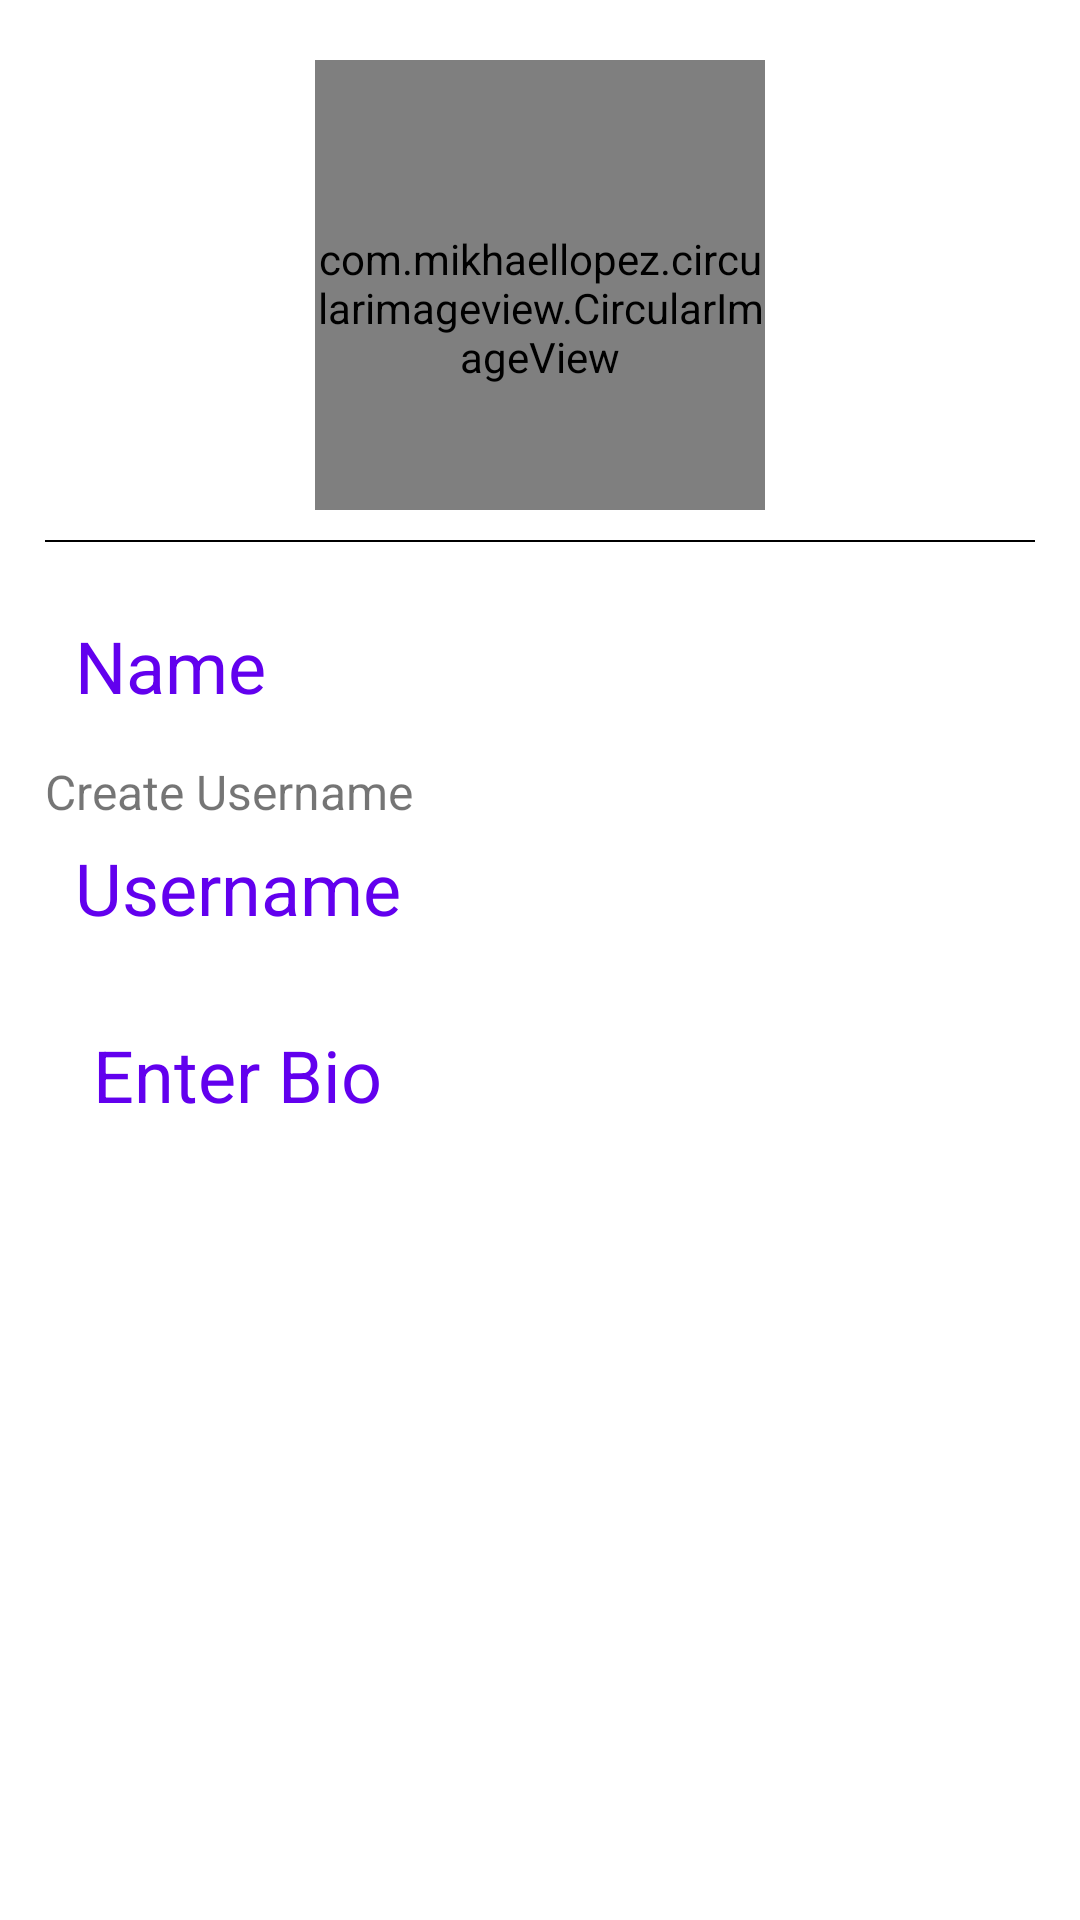

Reconstruct the res/layout file that produces this screen, plus the resources it refers to.
<!-- AndroidManifest.xml: application theme AppTheme -->
<!-- res/layout/activity_updating_user_info.xml -->
<?xml version="1.0" encoding="utf-8"?>
<LinearLayout xmlns:android="http://schemas.android.com/apk/res/android"
    xmlns:app="http://schemas.android.com/apk/res-auto"
    xmlns:tools="http://schemas.android.com/tools"
    android:layout_width="match_parent"
    android:layout_height="match_parent"
    tools:context=".Activity.UpdatingUserInfo"
    android:orientation="vertical"
    >


    <com.mikhaellopez.circularimageview.CircularImageView
        android:id="@+id/ivDisplayImage"
        android:layout_width="150dp"
        android:layout_height="150dp"
        android:layout_gravity="center"
        android:src="@drawable/person"
        android:paddingTop="15dp"
        android:layout_marginTop="20dp"
        />

    <View
        android:layout_width="match_parent"
        android:layout_height="0.5dp"
        android:background="#000"
        android:layout_marginTop="10dp"
        android:layout_marginRight="15dp"
        android:layout_marginLeft="15dp"
        />


    <EditText
        android:id="@+id/etName"
        android:layout_width="match_parent"
        android:layout_height="wrap_content"

        android:paddingVertical="5dp"
        android:paddingStart="15dp"

        android:layout_marginStart="10dp"
        android:layout_marginEnd="10dp"
        android:layout_marginTop="20dp"

        android:background="@drawable/edittext_round_borders"

        android:hint="Name"
        android:textSize="24sp"
        android:textColorHint="@color/colorAccent"

        />
    <TextView
        android:layout_width="wrap_content"
        android:layout_height="wrap_content"

        android:layout_gravity="start"
        android:layout_marginStart="15dp"
        android:layout_marginTop="10dp"

        android:text="Create Username"
        android:textSize="16sp"
        />
    <LinearLayout
        android:layout_width="match_parent"
        android:layout_height="wrap_content"
        android:orientation="horizontal"
        android:layout_marginStart="10dp"
        android:layout_marginEnd="10dp"
        >
        <EditText
            android:id="@+id/etSetUserName"
            android:layout_width="match_parent"
            android:layout_height="wrap_content"

            android:paddingVertical="5dp"
            android:paddingStart="15dp"

            android:layout_weight="1"

            android:background="@drawable/edittext_round_borders"

            android:hint="Username"
            android:textSize="24sp"
            android:textColorHint="@color/colorAccent"

            />
        <ImageView
            android:id="@+id/ivCheckUsername"
            android:layout_width="40dp"
            android:layout_height="40dp"

            android:src="@drawable/just_a_tick"
            android:layout_gravity="center_vertical"
            />
    </LinearLayout>

    <EditText
        android:id="@+id/etSetBio"
        android:layout_width="match_parent"
        android:layout_height="wrap_content"

        android:paddingTop="5dp"
        android:paddingBottom="5dp"
        android:paddingStart="15dp"

        android:layout_marginStart="10dp"
        android:layout_marginEnd="10dp"
        android:layout_marginTop="20dp"

        android:background="@drawable/edittext_round_borders"

        android:hint=" Enter Bio"
        android:textSize="24sp"
        android:textColorHint="@color/colorAccent"
        />

    <LinearLayout
        android:layout_width="match_parent"
        android:layout_height="wrap_content"
        android:layout_marginTop="50dp"
        android:gravity="center"
        android:orientation="vertical"
        >
        <TextView
            android:layout_width="180dp"
            android:layout_height="wrap_content"
            android:background="@drawable/round_borders"
            android:text="Save"
            android:textSize="20sp"
            android:gravity="center"
            android:id="@+id/tvSaveInfo"
            android:paddingVertical="5dp"
            android:textStyle="bold"
            android:paddingHorizontal="10dp"
            android:textColor="@color/colorAccent"
            android:drawableLeft="@drawable/edit"
            android:visibility="invisible"
            />
    </LinearLayout>
</LinearLayout>
<!-- resources referenced by this layout -->
<resources>
  <color name="colorAccent">#6200EE</color>
  <!-- drawable edit (drawable) -->
  <vector android:height="24dp" android:tint="#8400FF"
      android:viewportHeight="24.0" android:viewportWidth="24.0"
      android:width="24dp" xmlns:android="http://schemas.android.com/apk/res/android">
      <path android:fillColor="#FF000000" android:pathData="M3,17.25V21h3.75L17.81,9.94l-3.75,-3.75L3,17.25zM20.71,7.04c0.39,-0.39 0.39,-1.02 0,-1.41l-2.34,-2.34c-0.39,-0.39 -1.02,-0.39 -1.41,0l-1.83,1.83 3.75,3.75 1.83,-1.83z"/>
  </vector>
  <!-- drawable edittext_round_borders (drawable) -->
  <?xml version="1.0" encoding="utf-8"?>
  <shape xmlns:android="http://schemas.android.com/apk/res/android"
      android:shape="rectangle"
      >
      <solid android:color="@android:color/white"/>
      <corners android:radius="20dp"/>
  </shape>
  <!-- drawable round_borders (drawable) -->
  <?xml version="1.0" encoding="utf-8"?>
  <shape xmlns:android="http://schemas.android.com/apk/res/android"
      android:shape="rectangle"
      >
  
      <corners android:radius="80dp"/>
      <stroke android:width="1dp"
          android:color="@color/colorAccent"
          />
  </shape>
  <style name="AppTheme" parent="Theme.MaterialComponents.Light.NoActionBar">
          
          <item name="colorPrimary">@color/colorPrimary</item>          
          <item name="colorPrimaryDark">@color/colorPrimaryDark</item>  
          <item name="colorAccent">@color/colorAccent</item>            
          <item name="android:windowAnimationStyle">@style/animation</item>
      </style>
  <color name="colorPrimary">#FFFFFF</color>
  <color name="colorPrimaryDark">#bfbfbf</color>
  <style name="animation">
          <item name="android:windowEnterAnimation">@anim/animate_fade_enter</item>
          <item name="android:windowExitAnimation">@anim/animate_fade_exit</item>
      </style>
</resources>
